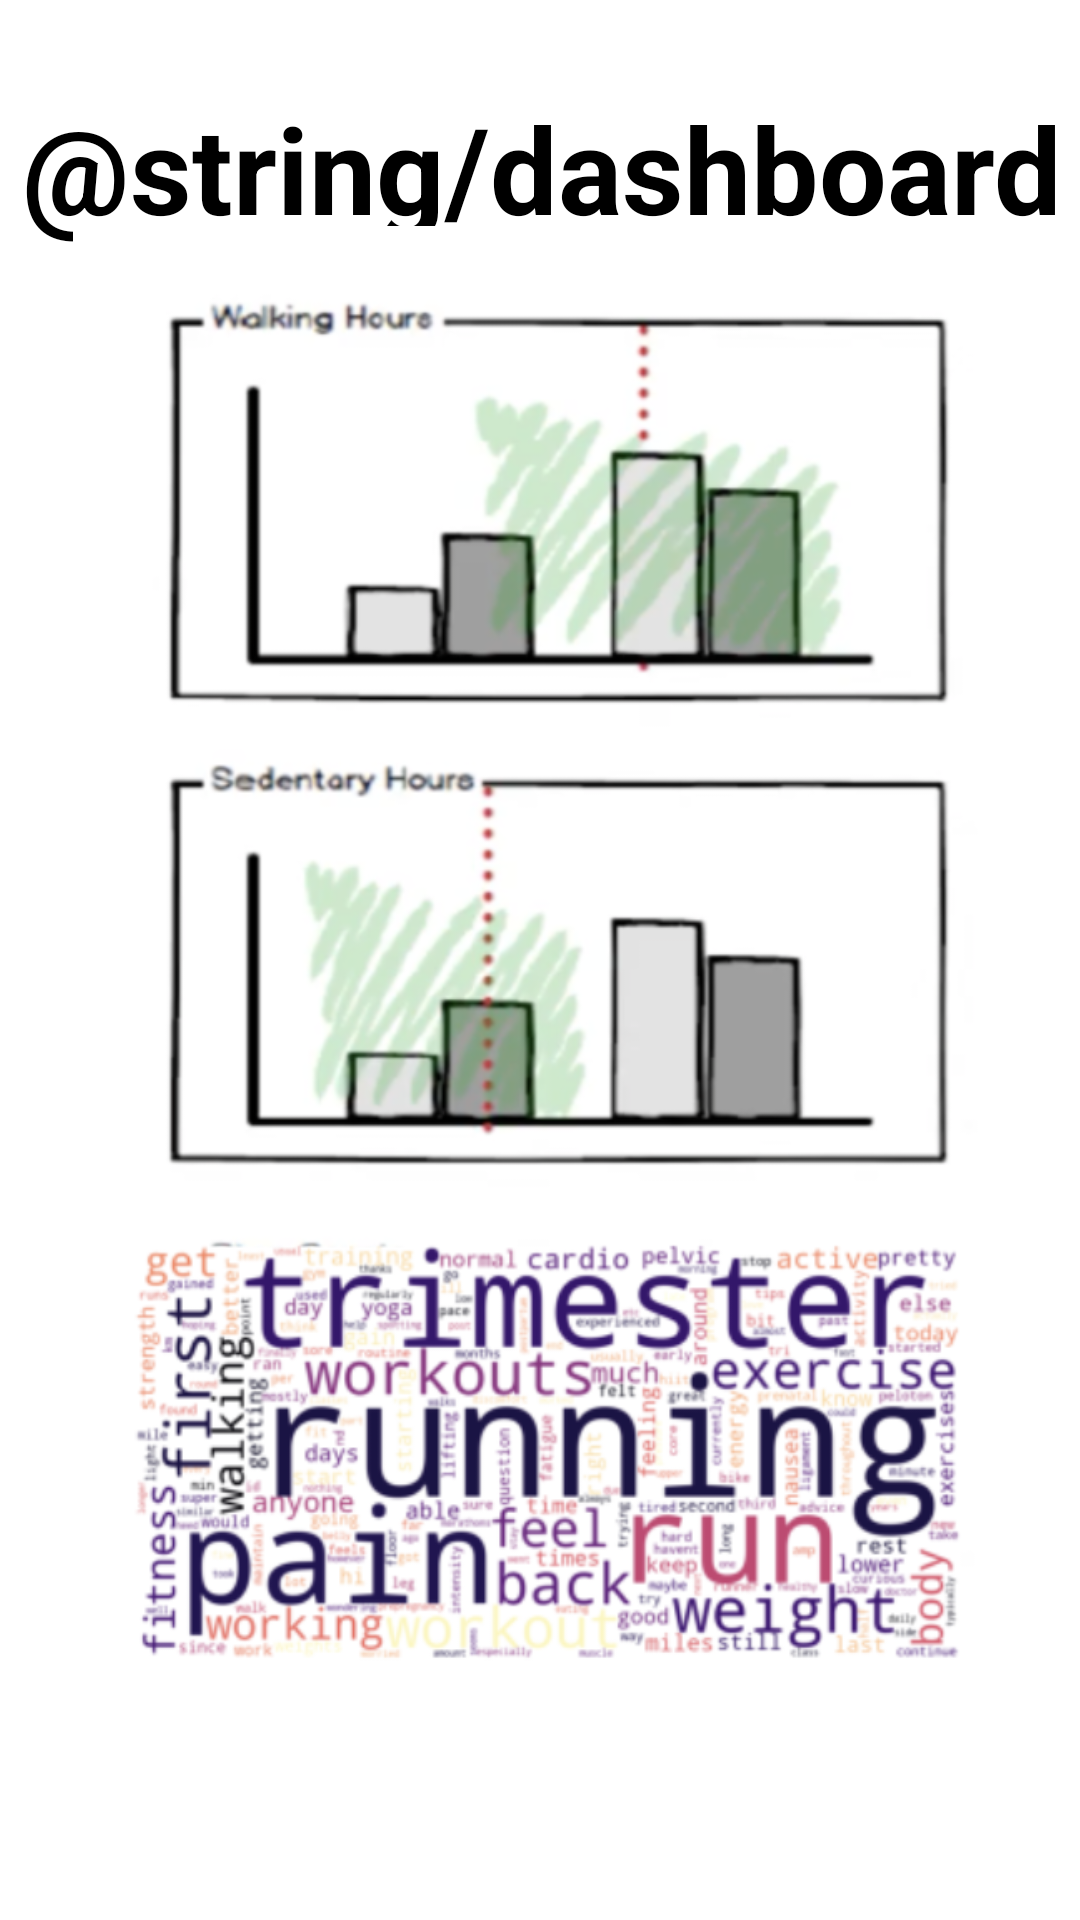

Here is an Android app screen rendered from its layout file. Give the layout XML and the strings, colors and styles it references.
<!-- AndroidManifest.xml: application theme Theme.MAMIA -->
<!-- res/layout/activity_input_dashboard.xml -->
<?xml version="1.0" encoding="utf-8"?>
<androidx.constraintlayout.widget.ConstraintLayout
        xmlns:android="http://schemas.android.com/apk/res/android"
        xmlns:tools="http://schemas.android.com/tools"
        xmlns:app="http://schemas.android.com/apk/res-auto"
        android:layout_width="match_parent"
        android:layout_height="match_parent"
        tools:context=".InputDashboardActivity">

    <TextView
            android:layout_width="400dp"
            android:layout_height="wrap_content"
            app:layout_constraintBottom_toBottomOf="parent"
            app:layout_constraintLeft_toLeftOf="parent"
            app:layout_constraintRight_toRightOf="parent"
            app:layout_constraintTop_toTopOf="parent"
            android:id="@+id/dashboard_title"
            android:text="@string/dashboard"
            android:fontFamily="sans-serif"
            android:textStyle="bold"
            android:textColor="@color/black"
            android:gravity="center_horizontal"
            android:textSize="40sp"
            app:layout_constraintHorizontal_bias="0.5"
            app:layout_constraintVertical_bias="0.05"/>

    <ImageView
            android:layout_width="500dp"
            android:layout_height="wrap_content"
            app:srcCompat="@drawable/dashboard"
            android:rotation="90"
            android:id="@+id/imageView"
            app:layout_constraintTop_toTopOf="@+id/dashboard_title"
            app:layout_constraintLeft_toLeftOf="parent"
            app:layout_constraintRight_toRightOf="parent"
            android:layout_marginTop="15dp"
            android:contentDescription="@string/graphs"/>

</androidx.constraintlayout.widget.ConstraintLayout>
<!-- resources referenced by this layout -->
<resources>
  <color name="black">#FF000000</color>
  <!-- drawable dashboard: png bitmap (drawable, 423841 bytes) -->
  <style name="Theme.MAMIA" parent="Theme.MaterialComponents.DayNight.DarkActionBar">
          
          <item name="colorPrimary">@color/red_1</item>
          <item name="colorPrimaryVariant">@color/red_2</item>
          <item name="colorOnPrimary">@color/white</item>
          
          <item name="colorSecondary">@color/yellow_1</item>
          <item name="colorSecondaryVariant">@color/green_1</item>
          <item name="colorOnSecondary">@color/black</item>
          
          <item name="android:statusBarColor" tools:targetApi="l">?attr/colorPrimaryVariant</item>
          
          <item name="android:fontFamily">sans-serif</item>
          <item name="colorAccent">@color/green_1</item>
      </style>
  <color name="red_1">#EA4C46</color>
  <color name="red_2">#F07570</color>
  <color name="white">#FFFFFFFF</color>
  <color name="yellow_1">#FFDA00</color>
  <color name="green_1">#76BA1B</color>
</resources>
